Photos from the image-classification dataset "floro-dataset" in the GitHub repository ThaRushi0809/floro-dataset. Its 3 classes are: anthracnose, healthy, soft rot.

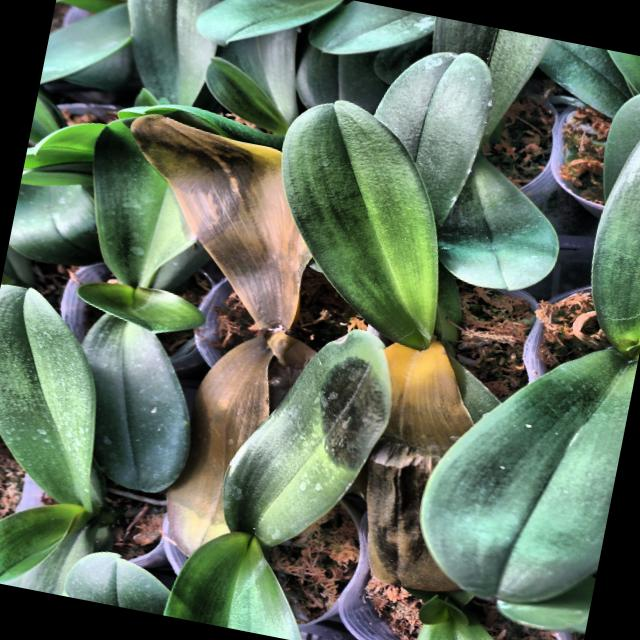
Label: soft rot

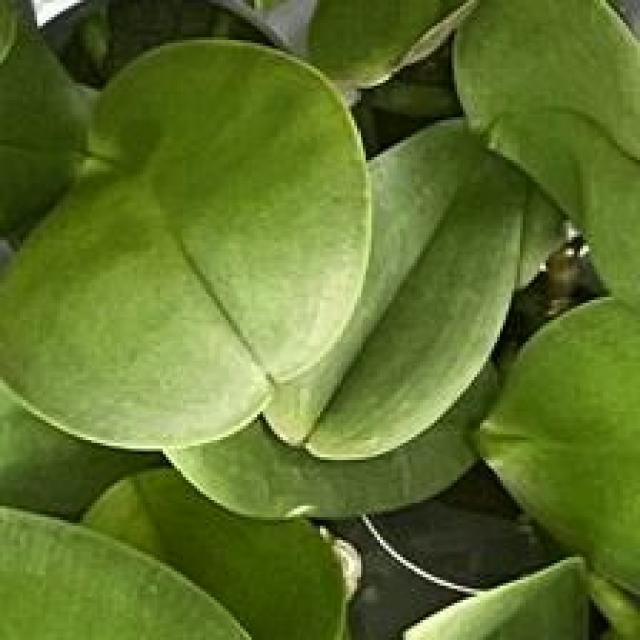
Label: healthy

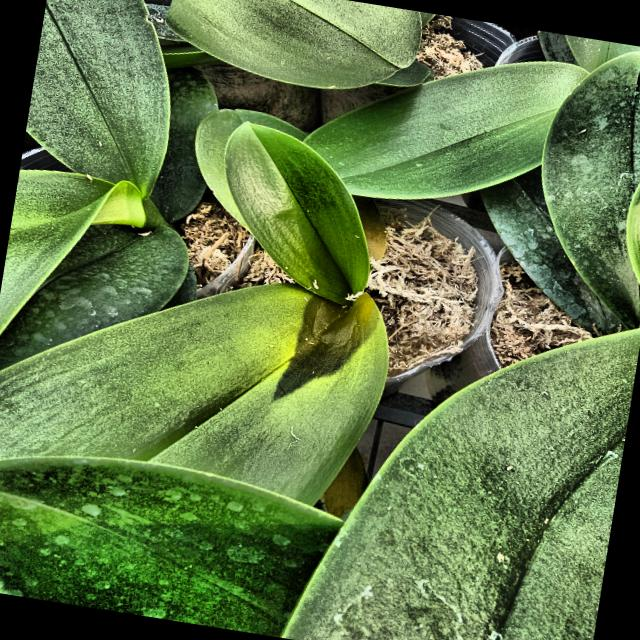
Label: soft rot

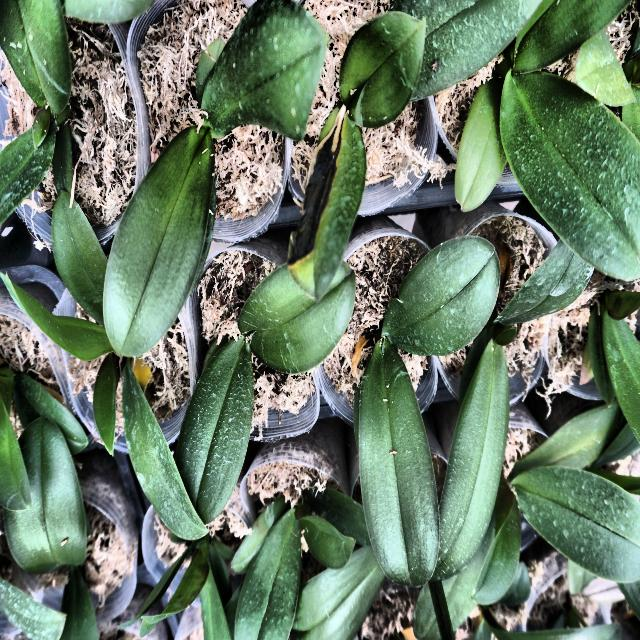
Label: anthracnose

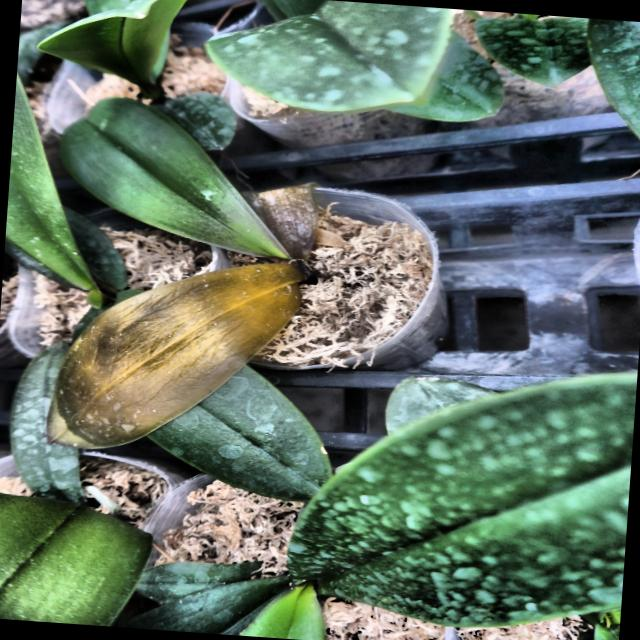
Label: soft rot

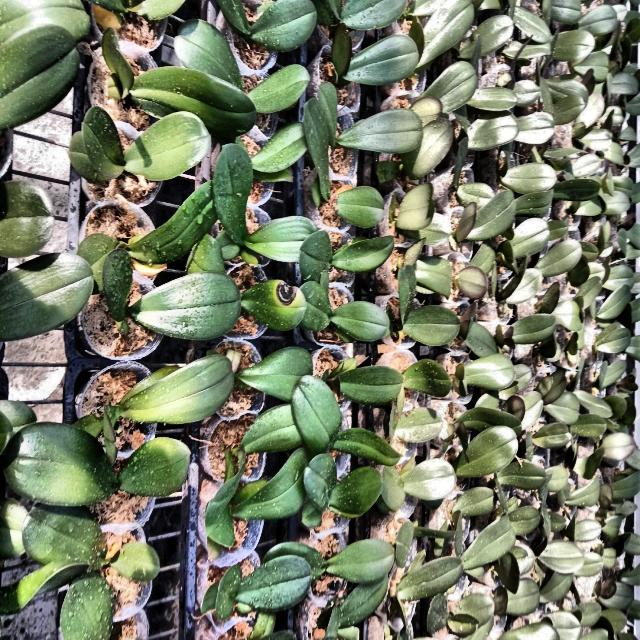
Label: anthracnose
